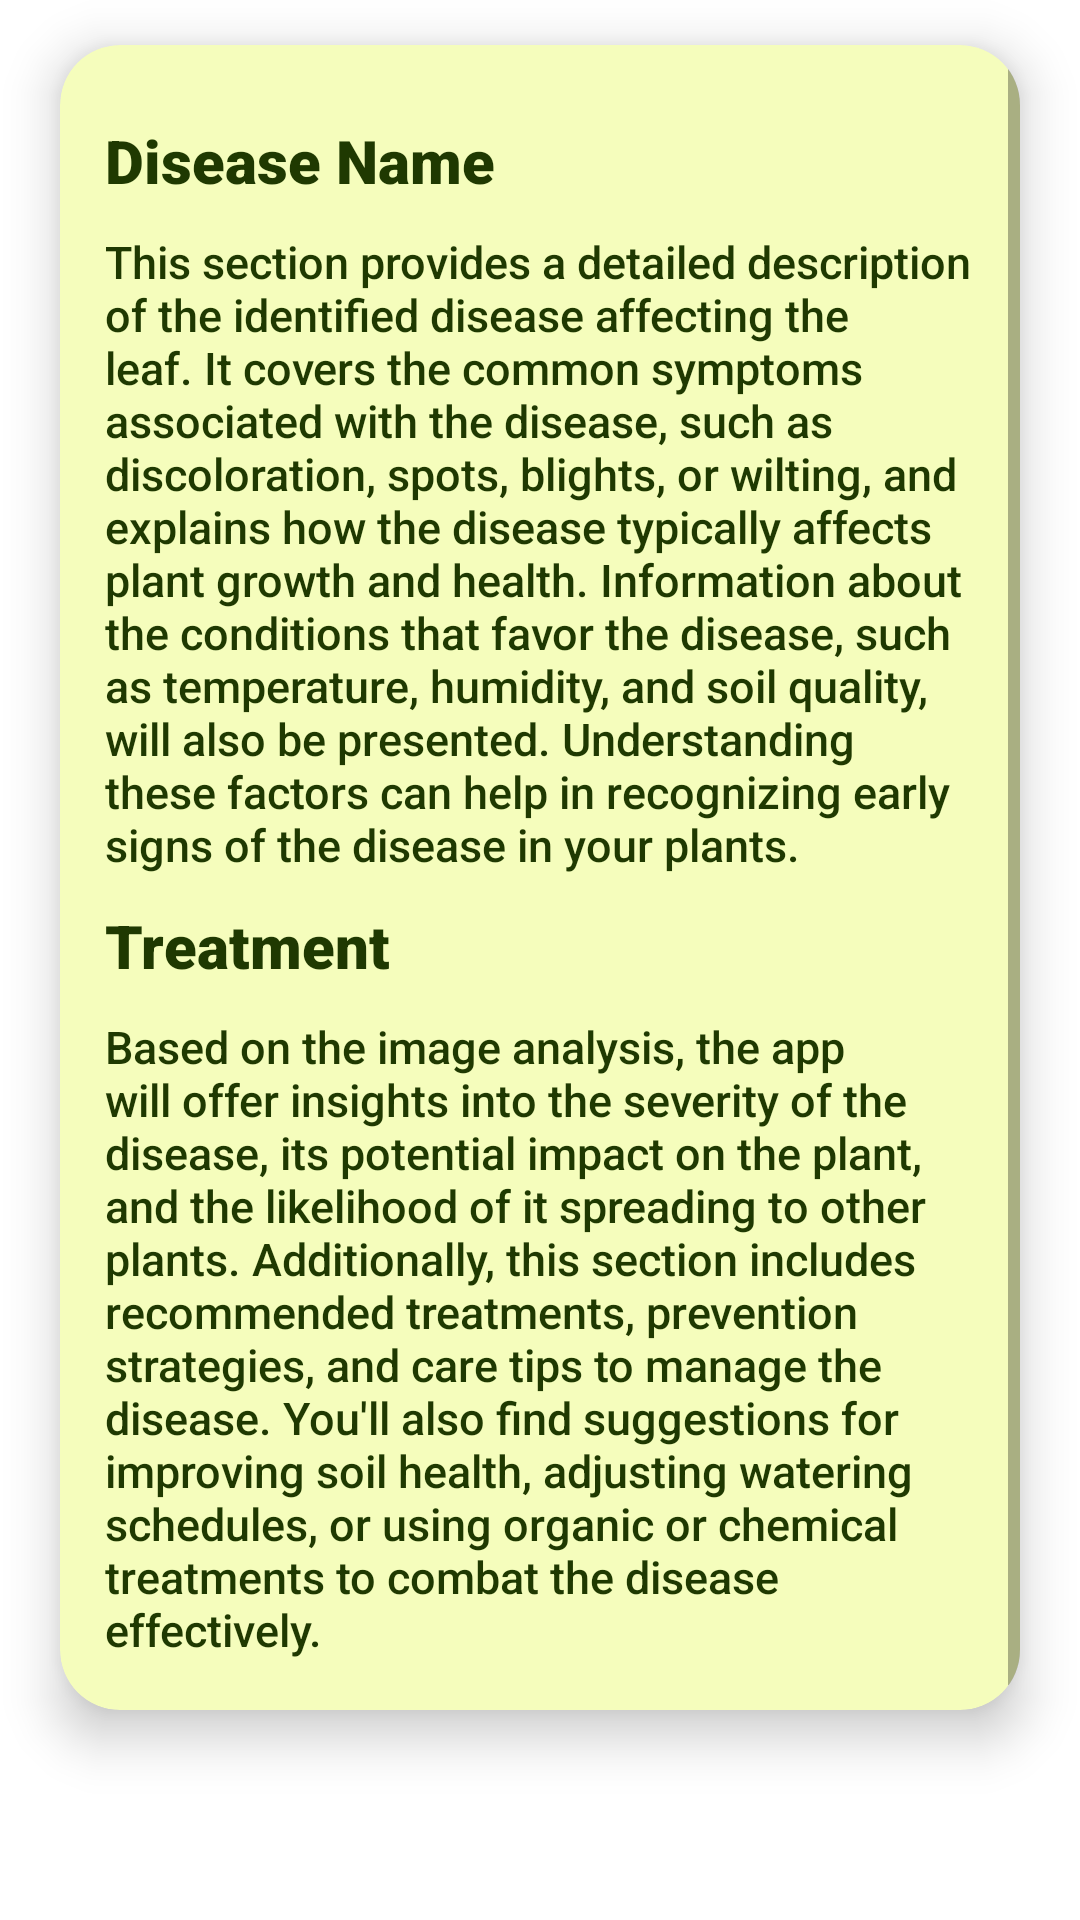

Produce the Android XML layout that renders to this screen, including the resource entries it uses.
<!-- AndroidManifest.xml: application theme Theme.CassavaDx -->
<!-- res/layout/fragment_description.xml -->
<?xml version="1.0" encoding="utf-8"?>
<LinearLayout
    xmlns:android="http://schemas.android.com/apk/res/android"
    xmlns:app="http://schemas.android.com/apk/res-auto"
    xmlns:tools="http://schemas.android.com/tools"
    android:layout_width="match_parent"
    android:layout_height="match_parent"
    android:layout_marginTop="55dp"
    tools:context=".DescriptionFragment">

    <androidx.cardview.widget.CardView
        android:layout_width="match_parent"
        android:layout_height="wrap_content"
        android:layout_marginTop="15dp"
        android:layout_marginBottom="70dp"
        android:layout_marginHorizontal="20dp"
        app:cardBackgroundColor="@color/light_yellow"
        app:cardCornerRadius="20dp"
        app:cardElevation="10dp">
        <ScrollView
            android:layout_width="match_parent"
            android:layout_height="match_parent">

            <LinearLayout
                android:layout_width="match_parent"
                android:layout_height="wrap_content"
                android:orientation="vertical"
                android:padding="15dp">

                <TextView
                    android:id="@+id/disease_name_label"
                    android:layout_width="match_parent"
                    android:layout_height="wrap_content"
                    android:fontFamily="sans-serif-black"
                    android:text="Disease Name"
                    android:textSize="20sp"
                    android:textColor="@color/dark_green"
                    android:layout_marginTop="10dp"/>

                <TextView
                    android:id="@+id/disease_description_label"
                    android:layout_width="match_parent"
                    android:layout_height="wrap_content"
                    android:fontFamily="sans-serif-medium"
                    android:text="This section provides a detailed description of the identified disease affecting the leaf. It covers the common symptoms associated with the disease, such as discoloration, spots, blights, or wilting, and explains how the disease typically affects plant growth and health. Information about the conditions that favor the disease, such as temperature, humidity, and soil quality, will also be presented. Understanding these factors can help in recognizing early signs of the disease in your plants."
                    android:textSize="15sp"
                    android:textColor="@color/dark_green"
                    android:layout_marginVertical="10dp"/>

                <TextView
                    android:layout_width="match_parent"
                    android:layout_height="wrap_content"
                    android:fontFamily="sans-serif-black"
                    android:text="Treatment"
                    android:textSize="20sp"
                    android:textColor="@color/dark_green"/>

                <TextView
                    android:id="@+id/treatment_label"
                    android:layout_width="match_parent"
                    android:layout_height="wrap_content"
                    android:fontFamily="sans-serif-medium"
                    android:text="Based on the image analysis, the app will offer insights into the severity of the disease, its potential impact on the plant, and the likelihood of it spreading to other plants. Additionally, this section includes recommended treatments, prevention strategies, and care tips to manage the disease. You'll also find suggestions for improving soil health, adjusting watering schedules, or using organic or chemical treatments to combat the disease effectively."
                    android:textSize="15sp"
                    android:textColor="@color/dark_green"
                    android:layout_marginVertical="10dp"/>
            </LinearLayout>
        </ScrollView>

    </androidx.cardview.widget.CardView>

</LinearLayout>
<!-- resources referenced by this layout -->
<resources>
  <color name="dark_green">#1F3901</color>
  <color name="light_yellow">#F5FDBC</color>
  <style name="Theme.CassavaDx" parent="Base.Theme.CassavaDx" />
  <style name="Base.Theme.CassavaDx" parent="Theme.MaterialComponents.DayNight.NoActionBar">
          
          <item name="colorPrimary">@color/white</item>
          <item name="colorPrimaryVariant">@color/white</item>
          <item name="colorOnPrimary">@color/black</item>
          
          <item name="colorSecondary">@color/black</item>
          <item name="colorSecondaryVariant">@color/black</item>
          <item name="colorOnSecondary">@color/white</item>
          
          <item name="android:statusBarColor">?attr/colorPrimaryVariant</item>
      </style>
  <color name="white">#FFFFFFFF</color>
  <color name="black">#FF000000</color>
</resources>
